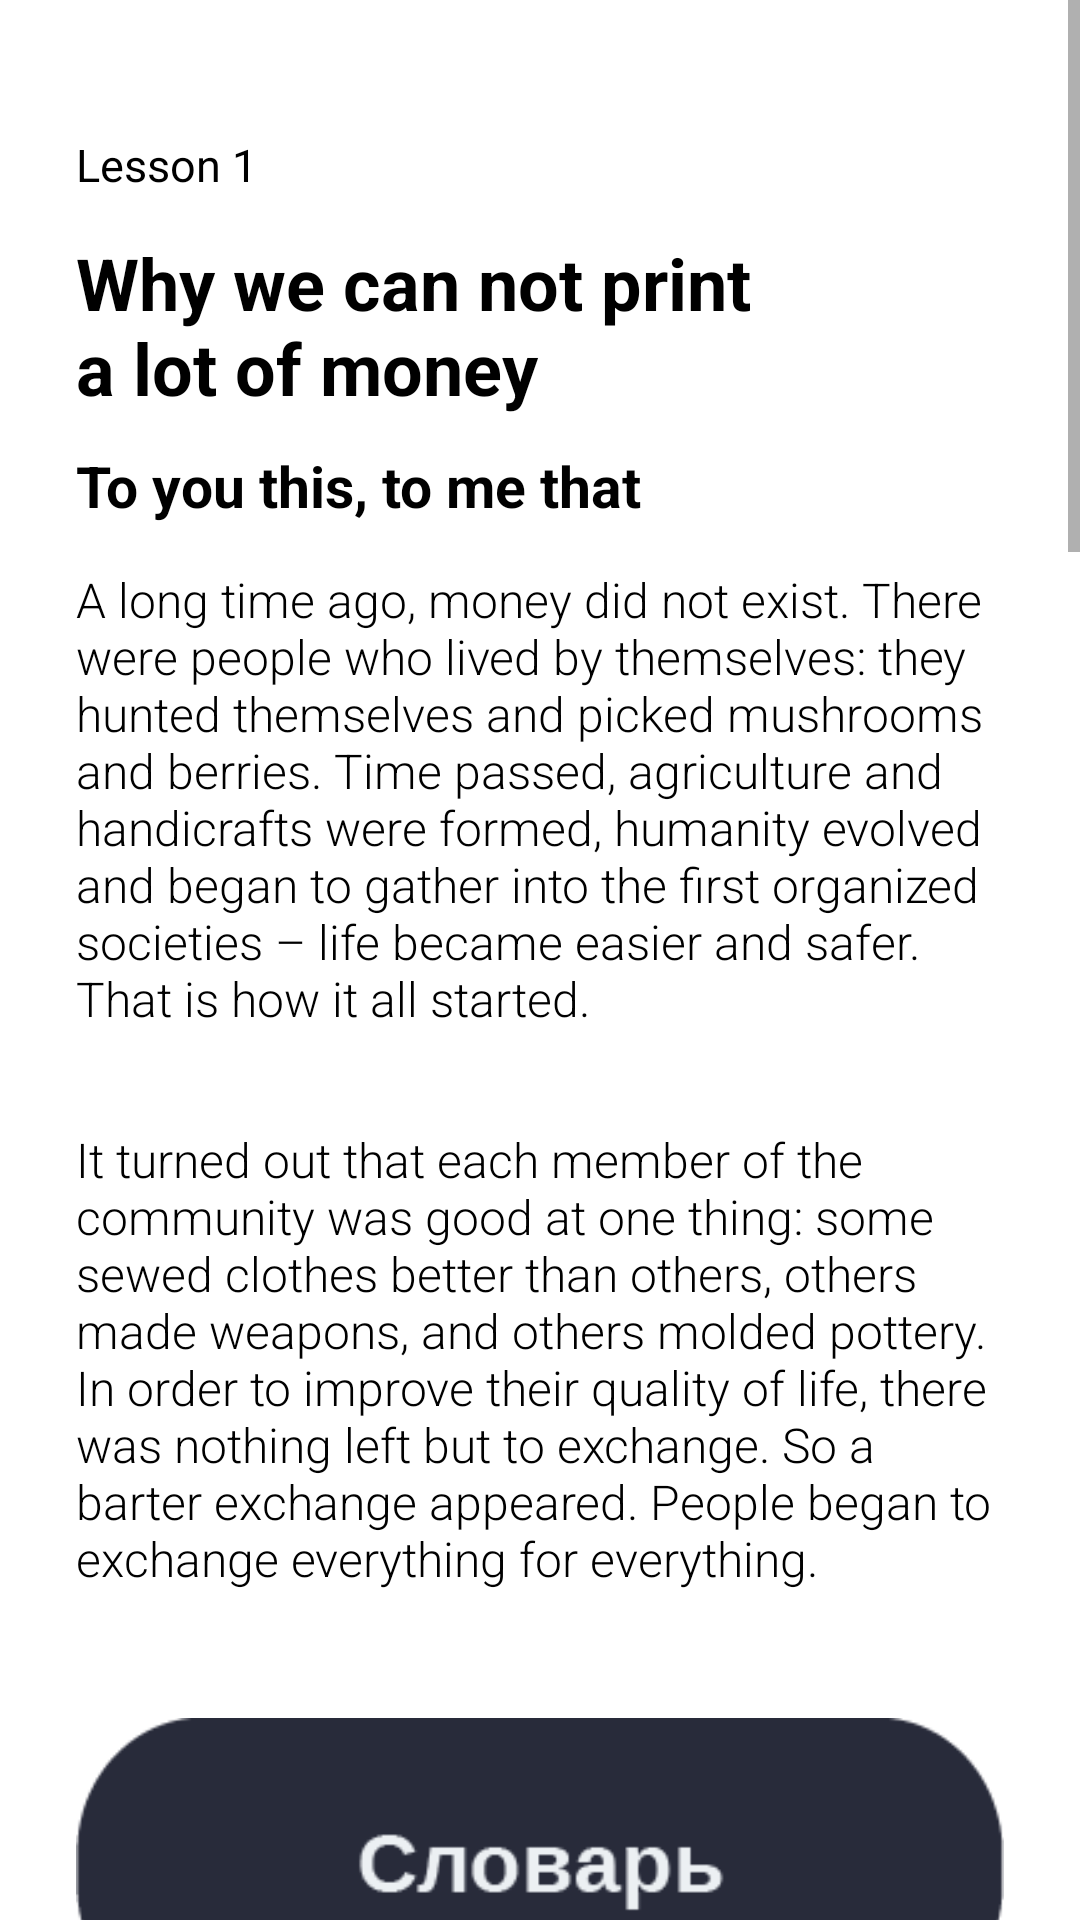

The Android layout XML behind this screen, and the referenced resources:
<!-- AndroidManifest.xml: application theme Theme.Savings_kids -->
<!-- res/layout/activity_urok1.xml -->
<?xml version="1.0" encoding="utf-8"?>
<ScrollView
    xmlns:android="http://schemas.android.com/apk/res/android"
    xmlns:app="http://schemas.android.com/apk/res-auto"
    xmlns:tools="http://schemas.android.com/tools"
    android:layout_width="match_parent"
    android:layout_height="wrap_content"
    android:fillViewport="true">

    <androidx.constraintlayout.widget.ConstraintLayout
        android:layout_width="match_parent"
        android:layout_height="wrap_content"
        tools:context=".Lesson1">

        <TextView
            android:id="@+id/Text1.1"
            android:layout_width="wrap_content"
            android:layout_height="wrap_content"
            android:text="@string/Text1.1"
            android:textColor="@color/black"
            android:textSize="15dp"
            app:layout_constraintStart_toStartOf="@id/guideline2"
            app:layout_constraintTop_toBottomOf="@+id/guideline1" />

        <TextView
            android:id="@+id/Text1.2"
            android:layout_width="wrap_content"
            android:layout_height="wrap_content"
            android:text="@string/Text1.2"
            android:textColor="@color/black"
            android:textSize="24dp"
            android:textStyle="bold"
            app:layout_constraintStart_toStartOf="@id/guideline2"
            app:layout_constraintTop_toBottomOf="@+id/guideline3"
            />

        <TextView
            android:id="@+id/Text1.3"
            android:layout_width="wrap_content"
            android:layout_height="wrap_content"
            android:text="@string/Text1.3"
            android:textColor="@color/black"
            android:textSize="19dp"
            android:textStyle="bold"
            app:layout_constraintStart_toStartOf="@id/guideline2"
            app:layout_constraintTop_toBottomOf="@+id/guideline4" />

        <TextView
            android:id="@+id/Text1.4"
            android:layout_width="0dp"
            android:layout_height="wrap_content"
            android:layout_marginTop="40dp"
            android:text="@string/Text1.4"
            android:textColor="@color/black"
            android:textSize="16dp"
            android:fontFamily="sans-serif-light"
            app:layout_constraintEnd_toEndOf="@id/guideline5"
            app:layout_constraintStart_toStartOf="@id/guideline2"
            app:layout_constraintTop_toBottomOf="@+id/guideline4" />


        <TextView
            android:id="@+id/Text1.5"
            android:layout_width="0dp"
            android:layout_height="wrap_content"
            android:text="@string/Text1.5"
            android:layout_marginTop="13dp"
            android:textColor="@color/black"
            android:textSize="16dp"
            android:fontFamily="sans-serif-light"
            app:layout_constraintEnd_toEndOf="@id/guideline5"
            app:layout_constraintStart_toStartOf="@id/guideline2"
            app:layout_constraintTop_toBottomOf="@+id/Text1.4" />

        <ImageView
            android:id="@+id/Photo1"
            android:layout_width="0dp"
            android:layout_height="wrap_content"
            android:layout_marginTop="13dp"
            android:contentDescription="@string/todo"
            android:scaleType="centerInside"
            app:layout_constraintEnd_toEndOf="@id/guideline5"
            app:layout_constraintHorizontal_bias="0.0"
            app:layout_constraintStart_toStartOf="@id/guideline2"
            app:layout_constraintTop_toBottomOf="@+id/Text1.5"
            app:srcCompat="@drawable/btn_slovar_01_01" />

        <TextView
            android:id="@+id/Text1.6"
            android:layout_width="0dp"
            android:layout_height="wrap_content"
            android:text="@string/Text1.6"
            android:layout_marginTop="6dp"
            android:textColor="@color/black"
            android:textSize="16dp"
            android:fontFamily="sans-serif-light"
            app:layout_constraintEnd_toEndOf="@id/guideline5"
            app:layout_constraintStart_toStartOf="@id/guideline2"
            app:layout_constraintTop_toBottomOf="@+id/Photo1" />

        <TextView
            android:id="@+id/Text1.7"
            android:layout_width="0dp"
            android:layout_height="wrap_content"
            android:text="@string/Text1.7"
            android:layout_marginTop="18dp"
            android:textColor="@color/black"
            android:textSize="19dp"
            android:textStyle="bold"
            app:layout_constraintEnd_toEndOf="@id/guideline5"
            app:layout_constraintStart_toStartOf="@id/guideline2"
            app:layout_constraintTop_toBottomOf="@+id/Text1.6" />

        <TextView
            android:id="@+id/Text1.8"
            android:layout_width="0dp"
            android:layout_height="wrap_content"
            android:text="@string/Text1.8"
            android:layout_marginTop="10dp"
            android:textColor="@color/black"
            android:textSize="16dp"
            android:fontFamily="sans-serif-light"
            app:layout_constraintEnd_toEndOf="@id/guideline5"
            app:layout_constraintStart_toStartOf="@id/guideline2"
            app:layout_constraintTop_toBottomOf="@+id/Text1.7" />

        <ImageView
            android:id="@+id/Photo2"
            android:layout_width="0dp"
            android:layout_height="wrap_content"
            android:contentDescription="@string/todo"
            android:scaleType="centerInside"
            android:layout_marginTop="13dp"
            app:layout_constraintEnd_toEndOf="@id/guideline5"
            app:layout_constraintStart_toStartOf="@id/guideline2"
            app:layout_constraintTop_toBottomOf="@+id/Text1.8"
            app:srcCompat="@drawable/btn_slovar_01_01" />

        <TextView
        android:id="@+id/Text1.9"
        android:layout_width="0dp"
        android:layout_height="wrap_content"
        android:text="@string/Text1.9"
        android:layout_marginTop="6dp"
        android:textColor="@color/black"
        android:textSize="16dp"
        android:fontFamily="sans-serif-light"
        app:layout_constraintEnd_toEndOf="@id/guideline5"
        app:layout_constraintStart_toStartOf="@id/guideline2"
        app:layout_constraintTop_toBottomOf="@+id/Photo2" />

        <TextView
            android:id="@+id/Text1.10"
            android:layout_width="0dp"
            android:layout_height="wrap_content"
            android:text="@string/Text1.10"
            android:layout_marginTop="6dp"
            android:textColor="@color/black"
            android:textSize="16dp"
            android:fontFamily="sans-serif-light"
            app:layout_constraintEnd_toEndOf="@id/guideline5"
            app:layout_constraintStart_toStartOf="@id/guideline2"
            app:layout_constraintTop_toBottomOf="@+id/Text1.9" />

        <ImageView
            android:id="@+id/Photo3"
            android:layout_width="0dp"
            android:layout_height="wrap_content"
            android:contentDescription="@string/todo"
            android:scaleType="centerInside"
            android:layout_marginTop="13dp"
            app:layout_constraintEnd_toEndOf="@id/guideline5"
            app:layout_constraintStart_toStartOf="@id/guideline2"
            app:layout_constraintTop_toBottomOf="@+id/Text1.10"
            app:srcCompat="@drawable/btn_slovar_01_01" />

        <TextView
            android:id="@+id/Text1.11"
            android:layout_width="0dp"
            android:layout_height="wrap_content"
            android:text="@string/Text1.11"
            android:layout_marginTop="20dp"
            android:textColor="@color/black"
            android:textSize="17dp"
            android:fontFamily="sans-serif-black"
            android:gravity="center"
            app:layout_constraintEnd_toEndOf="@id/guideline5"
            app:layout_constraintStart_toStartOf="@id/guideline2"
            app:layout_constraintTop_toBottomOf="@+id/Photo3" />

        <TextView
            android:id="@+id/Text1.12"
            android:layout_width="0dp"
            android:layout_height="wrap_content"
            android:text="@string/Text1.12"
            android:layout_marginTop="30dp"
            android:textColor="@color/black"
            android:textSize="16dp"
            app:layout_constraintEnd_toEndOf="@id/guideline5"
            app:layout_constraintStart_toStartOf="@id/guideline2"
            app:layout_constraintTop_toBottomOf="@+id/Text1.11" />

        <ImageView
            android:id="@+id/Photo4"
            android:layout_width="0dp"
            android:layout_height="0dp"
            android:contentDescription="@string/todo"
            android:scaleType="centerInside"
            android:layout_marginTop="13dp"
            app:layout_constraintDimensionRatio="2:0.8"
            app:layout_constraintEnd_toEndOf="@id/guideline5"
            app:layout_constraintStart_toStartOf="@id/guideline2"
            app:layout_constraintTop_toBottomOf="@+id/Text1.12"
            app:srcCompat="@drawable/btn_slovar_01_01" />

        <ImageView
            android:id="@+id/Photo_1_05"
            android:layout_width="0dp"
            android:layout_height="0dp"
            android:layout_marginTop="12dp"
            android:contentDescription="@string/todo"
            android:scaleType="centerInside"
            app:layout_constraintDimensionRatio="2:0.55"
            app:layout_constraintEnd_toEndOf="@id/guideline5"
            app:layout_constraintHorizontal_bias="0.0"
            app:layout_constraintStart_toStartOf="@id/guideline2"
            app:layout_constraintTop_toBottomOf="@+id/Photo4"
            app:srcCompat="@drawable/btn_slovar_01_01" />

        <LinearLayout
            android:layout_width="match_parent"
            android:layout_height="40dp"
            app:layout_constraintTop_toBottomOf="@+id/Photo_1_05"></LinearLayout>


        <androidx.constraintlayout.widget.Guideline
            android:id="@+id/guideline1"
            android:layout_width="wrap_content"
            android:layout_height="wrap_content"
            android:orientation="horizontal"
            app:layout_constraintGuide_percent="0.02" />

        <androidx.constraintlayout.widget.Guideline
            android:id="@+id/guideline2"
            android:layout_width="wrap_content"
            android:layout_height="wrap_content"
            android:orientation="vertical"
            app:layout_constraintGuide_percent="0.07" />

        <androidx.constraintlayout.widget.Guideline
            android:id="@+id/guideline3"
            android:layout_width="wrap_content"
            android:layout_height="wrap_content"
            android:orientation="horizontal"
            app:layout_constraintGuide_percent="0.035" />

        <androidx.constraintlayout.widget.Guideline
            android:id="@+id/guideline4"
            android:layout_width="wrap_content"
            android:layout_height="wrap_content"
            android:orientation="horizontal"
            app:layout_constraintGuide_percent="0.067" />

        <androidx.constraintlayout.widget.Guideline
            android:id="@+id/guideline5"
            android:layout_width="wrap_content"
            android:layout_height="wrap_content"
            android:orientation="vertical"
            app:layout_constraintGuide_percent="0.93" />

        <androidx.constraintlayout.widget.Guideline
            android:id="@+id/guideline6_photo1"
            android:layout_width="wrap_content"
            android:layout_height="wrap_content"
            android:orientation="horizontal"
            app:layout_constraintGuide_percent="0.9" />

    </androidx.constraintlayout.widget.ConstraintLayout>
</ScrollView>
<!-- resources referenced by this layout -->
<resources>
  <color name="black">#FF000000</color>
  <!-- drawable btn_slovar_01_01: png bitmap (drawable, 3568 bytes) -->
  <string name="Text1.1">Lesson 1  \n</string>
  <string name="Text1.10">Over time, jewelers realized that they could charge a fee in the form of interest for their savings storage services.\n</string>
  <string name="Text1.11">That is how the first banks appeared.\n</string>
  <string name="Text1.12">Click here to find out what taxes are and what they are eaten with.\n</string>
  <string name="Text1.2">Why we can not print \na lot of money  \n</string>
  <string name="Text1.3">To you this, to me that \n</string>
  <string name="Text1.4">A long time ago, money did not exist. There were people who lived by themselves: they hunted themselves and picked mushrooms and berries. Time passed, agriculture and handicrafts were formed, humanity evolved and began to gather into the first organized societies – life became easier and safer.
  \nThat is how it all started.\n
  </string>
  <string name="Text1.5">It turned out that each member of the community was good at one thing: some sewed clothes better than others, others made weapons, and others molded pottery. In order to improve their quality of life, there was nothing left but to exchange. So  a barter exchange appeared. People began to exchange everything for everything.\n</string>
  <string name="Text1.6"> A cow for pottery, 2 bags of rice for a knife, furs for salt - the exchange often turned out to be unequal for each of the parties. There was only one way out – to come up with one, universally recognized thing that would be long-lived and valuable in all corners of the globe. And eventually it was found.
  \nEverybody called it gold. \n
  </string>
  <string name="Text1.7">Bullion, robberies and banknotes \n</string>
  <string name="Text1.8">Bullions of gold was not this much convinient so, people began to make small coins. And to make the exchange even more convenient, coins were made of different "values" – for example, one coins with one value can "buy" 1 bag of rice, and other coins with other value can "buy" 5 bags of rice . The value of these coins is called their nominal value. It is obvious that, for 10 rubles you can buy more than for 7. When seller needed smaller money, the coins were simply cut into 4 equal parts. That is where their name came from - chopped money (rublenye money) or rubles. \n</string>
  <string name="Text1.9">One of the most important factors of life at that time was security. It was necessary to protect not only yourself, but also your money from unforeseen kidnappings and raids. The most trusted place turned out to be a jewelers shop. For every coin left, the jewelry house give a cash voucher, according to which it was possible to get back their savings. So, the first paper money are just notes on paper. \n</string>
  <string name="todo">TODO</string>
  <style name="Theme.Savings_kids" parent="Theme.MaterialComponents.DayNight.NoActionBar">
          
          <item name="colorPrimary">@color/purple_500</item>
          <item name="colorPrimaryVariant">@color/purple_700</item>
          <item name="colorOnPrimary">@color/white</item>
          
          <item name="colorSecondary">@color/teal_200</item>
          <item name="colorSecondaryVariant">@color/teal_700</item>
          <item name="colorOnSecondary">@color/black</item>
          
          <item name="android:statusBarColor" tools:targetApi="l">?attr/colorPrimaryVariant</item>
          
      </style>
  <color name="purple_500">#D0D7E4</color>
  <color name="purple_700">#AFB8C6</color>
  <color name="white">#FFFFFFFF</color>
  <color name="teal_200">#FF03DAC5</color>
  <color name="teal_700">#FF018786</color>
</resources>
